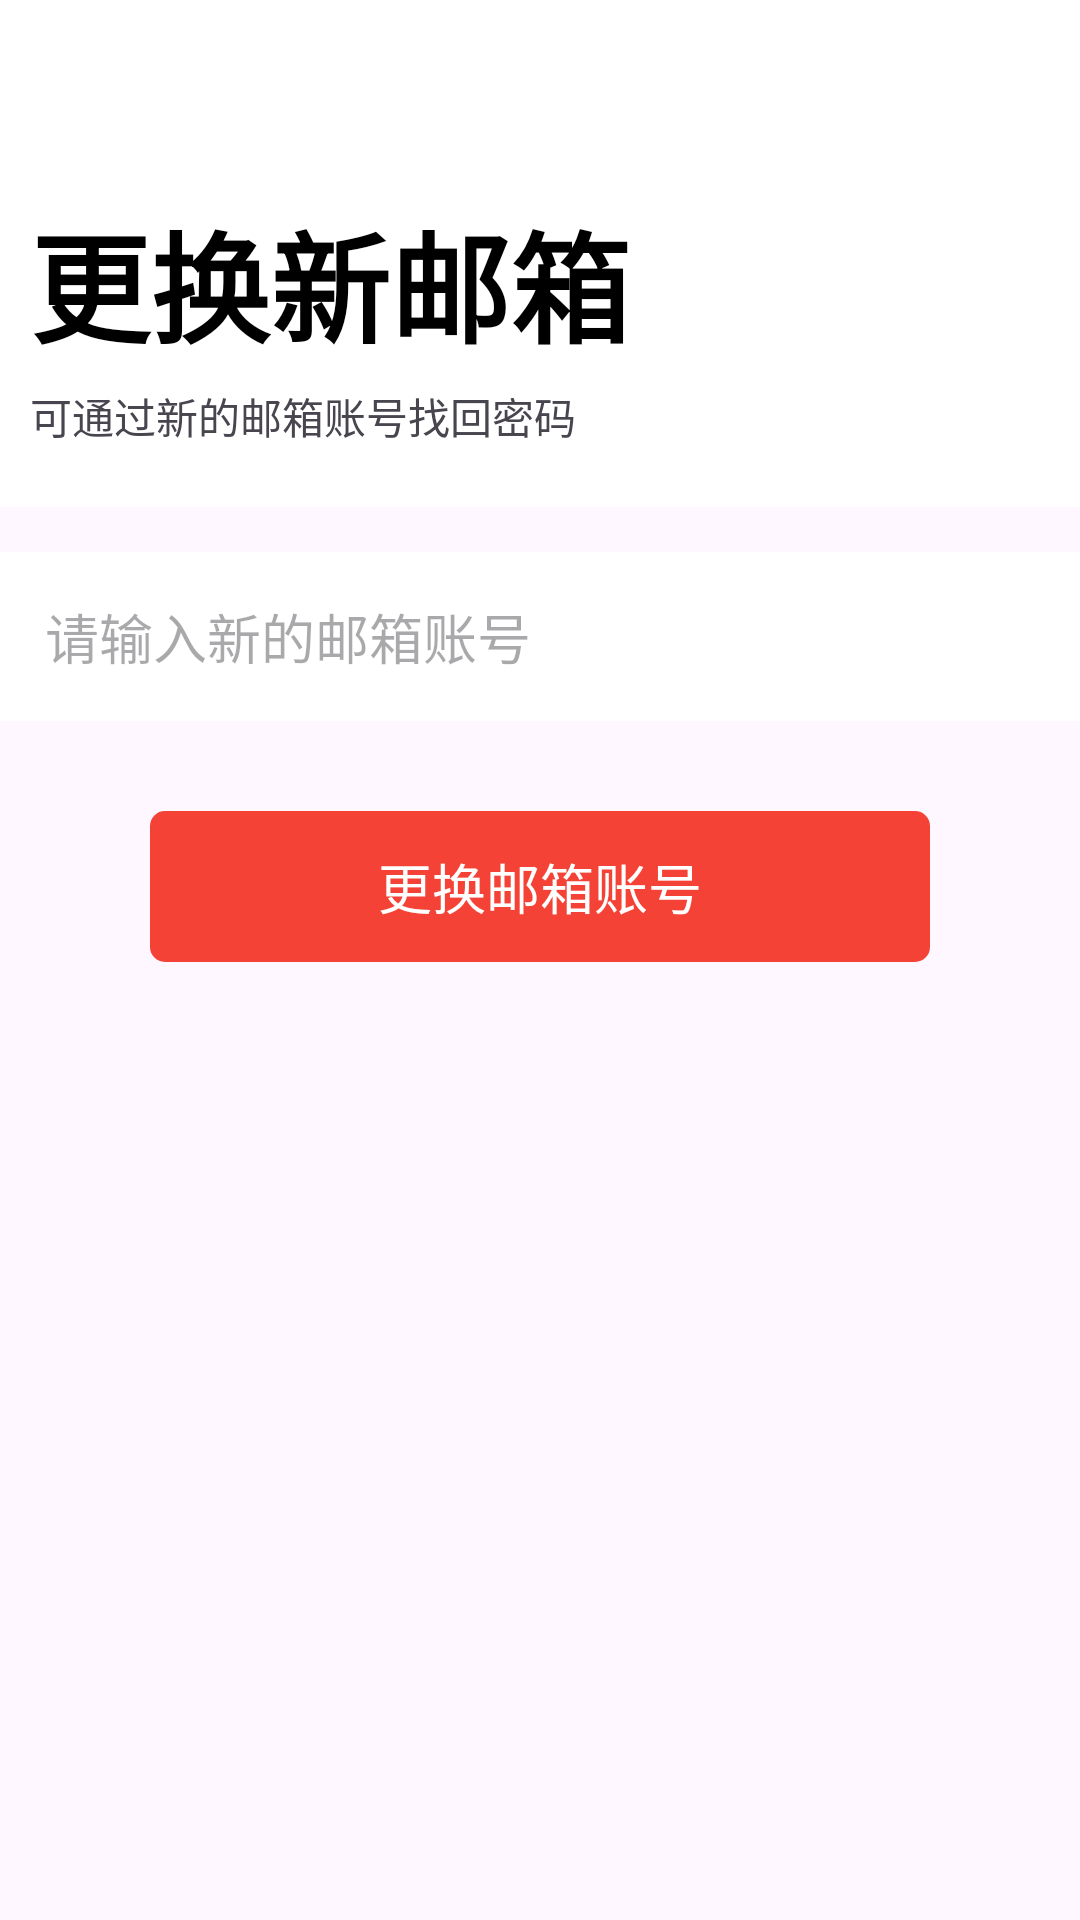

Produce the Android XML layout that renders to this screen, including the resource entries it uses.
<!-- AndroidManifest.xml: application theme TranslucentTheme -->
<!-- res/layout/activity_change_email.xml -->
<?xml version="1.0" encoding="utf-8"?>
<LinearLayout xmlns:android="http://schemas.android.com/apk/res/android"
    xmlns:app="http://schemas.android.com/apk/res-auto"
    xmlns:tools="http://schemas.android.com/tools"
    android:layout_width="match_parent"
    android:layout_height="match_parent"
    android:orientation="vertical"
    tools:context=".ChangeEmailActivity">

    <androidx.appcompat.widget.Toolbar
        android:id="@+id/toolbar"
        android:layout_width="match_parent"
        android:layout_height="45dp"
        android:background="@color/white"
        android:elevation="4dp"
        app:popupTheme="@style/ThemeOverlay.AppCompat.Light"
        app:navigationIcon="@drawable/baseline_arrow_back_24"/>

    <LinearLayout
        android:paddingVertical="20dp"
        android:background="@color/white"
        android:orientation="vertical"
        android:paddingHorizontal="10dp"
        android:layout_width="match_parent"
        android:layout_height="wrap_content">

        <TextView
            android:layout_width="match_parent"
            android:layout_height="wrap_content"
            android:textStyle="bold"
            android:textSize="40dp"
            android:textColor="@color/black"
            android:layout_marginBottom="5dp"
            android:text="更换新邮箱"/>

        <TextView
            android:layout_width="wrap_content"
            android:layout_height="wrap_content"
            android:text="可通过新的邮箱账号找回密码"/>

    </LinearLayout>


    <FrameLayout
        android:layout_marginTop="15dp"
        android:background="@color/white"
        android:layout_width="match_parent"
        android:layout_height="wrap_content">

        <EditText
            android:id="@+id/change"
            android:padding="15dp"
            android:background="@color/white"
            android:layout_width="match_parent"
            android:layout_height="wrap_content"
            android:hint="请输入新的邮箱账号"/>

    </FrameLayout>

    <TextView
        android:id="@+id/btn"
        android:textSize="18dp"
        android:paddingVertical="12dp"
        android:layout_marginTop="30dp"
        android:textColor="@color/white"
        android:background="@drawable/send_shape"
        android:layout_marginHorizontal="50dp"
        android:gravity="center_horizontal"
        android:layout_width="match_parent"
        android:layout_height="wrap_content"
        android:text="更换邮箱账号"/>


</LinearLayout>
<!-- resources referenced by this layout -->
<resources>
  <color name="black">#FF000000</color>
  <color name="white">#FFFFFFFF</color>
  <!-- drawable send_shape (drawable) -->
  <?xml version="1.0" encoding="utf-8"?>
  <shape xmlns:android="http://schemas.android.com/apk/res/android">
      <corners
          android:radius="5dp"/>
      <solid
          android:color="#F44336"/>
  </shape>
  <style name="TranslucentTheme" parent="Base.Theme.Travel_Master_YYZ">
          <item name="android:statusBarColor">@android:color/transparent</item>
          <item name="android:fitsSystemWindows">true</item>
          <item name="android:windowLightStatusBar">true</item>
      </style>
  <style name="Base.Theme.Travel_Master_YYZ" parent="Theme.Material3.DayNight.NoActionBar">
          
      </style>
</resources>
